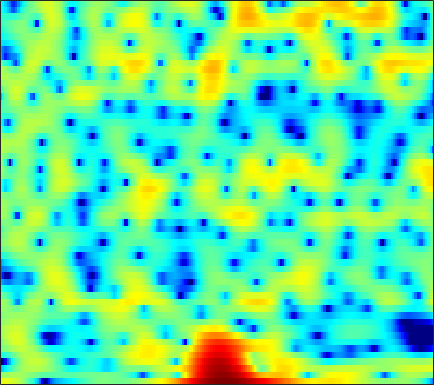

The file beside this chart, header and first rows:
4.7992, 4.7868, 4.7124, 4.5581, 4.3901, 4.0854, 3.6727, 3.3021, 2.7127, 2.0006, 1.1418, 0.40066, -0.7436, -2.1069, -3.3124, -5.1884, -7.4449, -9.5559, -13.099, -18.229, -25.084, -22.362, -16.871, -13.69
0.606, 0.8571, 1.156, 1.412, 1.57, 1.731, 1.821, 1.837, 1.788, 1.653, 1.43, 1.21, 0.8589, 0.447, 0.1151, -0.3365, -0.7804, -1.088, -1.437, -1.702, -1.883, -1.962, -2.019, -2.024
-9.296, -8.173, -6.605, -5.066, -3.988, -2.675, -1.526, -0.7687, 0.09779, 0.8038, 1.371, 1.706, 2.039, 2.257, 2.353, 2.395, 2.35, 2.264, 2.085, 1.843, 1.53, 1.249, 0.8143, 0.2975
-26.34, -24.52, -17.49, -12.3, -9.406, -6.373, -4.015, -2.572, -0.998, 0.2564, 1.25, 1.843, 2.454, 2.886, 3.1, 3.257, 3.277, 3.208, 3.013, 2.708, 2.284, 1.891, 1.26, 0.4959
-5.284, -4.927, -4.28, -3.447, -2.745, -1.759, -0.7811, -0.08702, 0.7265, 1.401, 1.932, 2.232, 2.494, 2.615, 2.617, 2.513, 2.293, 2.057, 1.667, 1.202, 0.6787, 0.2482, -0.3412, -0.9521
-0.9479, -0.457, 0.209, 0.8573, 1.315, 1.864, 2.326, 2.614, 2.89, 3.03, 3.027, 2.924, 2.641, 2.196, 1.759, 1.049, 0.2027, -0.51, -1.538, -2.617, -3.663, -4.388, -5.189, -5.743
-0.8772, 0.3033, 1.56, 2.539, 3.115, 3.693, 4.063, 4.212, 4.236, 4.058, 3.666, 3.225, 2.424, 1.357, 0.3664, -1.224, -3.161, -4.857, -7.461, -10.44, -13.76, -16.27, -19.25, -20.59
0.767, 1.561, 2.472, 3.206, 3.637, 4.053, 4.281, 4.321, 4.203, 3.877, 3.328, 2.761, 1.782, 0.5071, -0.668, -2.571, -4.93, -7.052, -10.48, -14.73, -19.52, -22.12, -22.73, -22.34
1.296, 1.768, 2.333, 2.809, 3.088, 3.357, 3.501, 3.516, 3.407, 3.148, 2.725, 2.304, 1.601, 0.7407, -0.01145, -1.14, -2.391, -3.375, -4.687, -5.906, -6.941, -7.564, -8.14, -8.415
0.2051, 0.7058, 1.269, 1.721, 1.983, 2.238, 2.389, 2.437, 2.419, 2.306, 2.099, 1.883, 1.517, 1.074, 0.6941, 0.1403, -0.462, -0.9262, -1.54, -2.118, -2.645, -2.985, -3.354, -3.628
-0.4036, 0.06537, 0.5189, 0.83, 0.9909, 1.127, 1.205, 1.245, 1.279, 1.303, 1.318, 1.306, 1.244, 1.122, 0.9828, 0.7345, 0.415, 0.1366, -0.2834, -0.7305, -1.154, -1.44, -1.75, -1.958
0.7483, 0.8331, 0.7566, 0.48, 0.1811, -0.2699, -0.6928, -0.8756, -0.8666, -0.5535, -0.03718, 0.3986, 0.9313, 1.327, 1.5, 1.553, 1.384, 1.105, 0.5201, -0.2849, -1.257, -2.023, -2.884, -3.247
2.04, 1.681, 0.9021, -0.3258, -1.622, -4.038, -7.6, -11.13, -12.2, -7.479, -3.795, -1.846, 0.04906, 1.345, 2.007, 2.506, 2.604, 2.413, 1.767, 0.5477, -1.468, -3.793, -9.119, -19.87
-0.7399, -1.198, -1.998, -3.044, -4, -5.459, -6.956, -7.775, -7.905, -6.844, -5.209, -3.979, -2.513, -1.31, -0.5602, 0.2297, 0.7767, 1.027, 1.132, 1.006, 0.6993, 0.4223, 0.1327, 0.1578
-4.489, -4.994, -5.671, -6.212, -6.563, -6.922, -7.149, -7.205, -7.15, -6.965, -6.641, -6.268, -5.61, -4.753, -3.994, -2.866, -1.713, -0.9027, 0.0655, 0.882, 1.556, 1.977, 2.454, 2.874
-9.615, -10.84, -12.19, -12.64, -12.27, -11.34, -10.41, -9.925, -9.651, -9.855, -10.69, -11.76, -13.41, -13.37, -11.32, -7.835, -4.789, -2.908, -0.8697, 0.7314, 1.98, 2.723, 3.499, 4.063
-14.23, -16.85, -22.48, -23.79, -18.96, -14.49, -11.81, -10.56, -9.637, -9.438, -9.896, -10.69, -11.89, -11.76, -10.11, -7.027, -4.154, -2.346, -0.358, 1.22, 2.443, 3.161, 3.892, 4.373
-12.69, -12.29, -11.73, -10.99, -10.22, -9.027, -7.84, -7.049, -6.158, -5.496, -4.961, -4.598, -4.077, -3.416, -2.784, -1.802, -0.7277, 0.08749, 1.104, 1.995, 2.734, 3.181, 3.618, 3.862
-10.7, -9.335, -7.845, -6.625, -5.824, -4.864, -4.005, -3.435, -2.755, -2.163, -1.667, -1.325, -0.8962, -0.4795, -0.1581, 0.2949, 0.7577, 1.106, 1.568, 2.001, 2.38, 2.611, 2.82, 2.901
-5.657, -4.843, -3.848, -2.93, -2.307, -1.583, -0.9697, -0.5806, -0.1689, 0.1445, 0.3477, 0.4349, 0.4796, 0.4658, 0.4263, 0.371, 0.3518, 0.3831, 0.5107, 0.7367, 1.029, 1.257, 1.524, 1.699
-1.724, -1.215, -0.5455, 0.0762, 0.5033, 0.9922, 1.373, 1.582, 1.732, 1.727, 1.565, 1.321, 0.8235, 0.1255, -0.5278, -1.538, -2.555, -3.151, -3.453, -3.045, -2.156, -1.397, -0.4598, 0.2602
-0.3615, 0.1575, 0.8389, 1.446, 1.832, 2.255, 2.547, 2.671, 2.705, 2.541, 2.168, 1.72, 0.8419, -0.4407, -1.76, -4.234, -8.115, -13.16, -27.66, -12.05, -6.761, -4.425, -2.335, -0.9799
-1.657, -0.7985, 0.1771, 0.9707, 1.441, 1.923, 2.253, 2.402, 2.492, 2.436, 2.202, 1.905, 1.312, 0.4636, -0.3455, -1.632, -3.041, -3.958, -4.581, -4.291, -3.447, -2.729, -1.898, -1.274
-3.189, -1.912, -0.7138, 0.06721, 0.4668, 0.8127, 1.043, 1.195, 1.379, 1.593, 1.788, 1.888, 1.932, 1.833, 1.664, 1.34, 0.9261, 0.5999, 0.1857, -0.1972, -0.5661, -0.8622, -1.31, -1.799
-1.026, -0.4376, -0.02725, -0.07647, -0.3816, -1.062, -1.819, -2.141, -1.903, -0.9352, 0.3395, 1.233, 2.208, 2.893, 3.208, 3.397, 3.344, 3.154, 2.695, 1.986, 0.9961, 0.02269, -1.627, -3.81
1.618, 1.471, 0.9457, -0.07107, -1.294, -3.858, -8.559, -16.39, -15.79, -6.393, -2.174, -0.1431, 1.722, 2.929, 3.533, 3.988, 4.115, 4.005, 3.6, 2.885, 1.81, 0.7401, -1.143, -3.722
1.83, 1.534, 0.9569, 0.1852, -0.5106, -1.552, -2.525, -2.98, -2.874, -2.036, -0.8409, 0.02641, 1.018, 1.756, 2.143, 2.451, 2.527, 2.454, 2.196, 1.76, 1.15, 0.5799, -0.3281, -1.292
1.492, 1.177, 0.7723, 0.4001, 0.1574, -0.09298, -0.216, -0.2285, -0.1149, 0.0986, 0.3526, 0.5451, 0.7295, 0.8386, 0.8333, 0.7539, 0.6119, 0.4923, 0.3297, 0.1825, 0.05587, -0.05296, -0.2061, -0.4026
0.6469, 0.04784, -0.4716, -0.6013, -0.4675, -0.1095, 0.3272, 0.6357, 0.9524, 1.152, 1.178, 1.087, 0.7884, 0.2818, -0.2171, -0.9995, -1.778, -2.235, -2.495, -2.248, -1.64, -1.071, -0.3164, 0.2738
-2.699, -5.359, -7.945, -6.469, -4.252, -1.792, -0.1016, 0.7929, 1.559, 1.914, 1.908, 1.654, 0.9828, -0.1585, -1.333, -3.546, -6.777, -10.19, -13.65, -9.482, -5.242, -2.953, -0.7121, 0.9017
-2.567, -4.895, -7.003, -6.059, -4.332, -2.208, -0.6238, 0.2062, 0.9421, 1.268, 1.215, 0.9156, 0.1806, -0.94, -2.066, -3.926, -6.097, -7.61, -8.473, -7.199, -4.899, -3.143, -1.115, 0.5947
0.7432, -0.1132, -0.9819, -1.388, -1.387, -1.085, -0.5965, -0.2021, 0.2186, 0.4441, 0.3595, 0.09159, -0.5776, -1.569, -2.513, -3.908, -5.301, -6.094, -6.482, -5.911, -4.546, -3.277, -1.519, 0.05622
1.808, 0.6199, -1.046, -2.445, -2.995, -2.807, -1.869, -1.006, -0.05701, 0.5463, 0.7304, 0.6012, -0.004844, -1.109, -2.312, -4.532, -7.862, -11.65, -18.32, -12.71, -7.118, -4.319, -1.59, 0.4332
1.524, -0.3524, -4.018, -10.7, -26.18, -11.17, -4.977, -2.52, -0.4697, 0.6643, 1.18, 1.223, 0.8682, 0.08453, -0.7849, -2.272, -4.028, -5.289, -6.171, -5.457, -3.658, -2.17, -0.354, 1.14
1.853, 0.9063, -0.4611, -1.671, -2.169, -2.046, -1.277, -0.5769, 0.2228, 0.7708, 0.995, 0.9394, 0.6274, 0.05038, -0.502, -1.343, -2.146, -2.636, -2.987, -2.896, -2.387, -1.801, -0.8515, 0.08344
2.556, 2.254, 1.851, 1.512, 1.347, 1.268, 1.307, 1.383, 1.461, 1.455, 1.28, 1.02, 0.4629, -0.3425, -1.104, -2.329, -3.722, -4.77, -5.878, -6.191, -5.513, -4.57, -3.178, -1.857
2.62, 2.48, 2.295, 2.165, 2.115, 2.111, 2.161, 2.197, 2.217, 2.123, 1.876, 1.562, 0.9016, -0.07264, -1.083, -2.889, -5.506, -8.368, -15.12, -28.11, -12.45, -8.329, -5.024, -2.929
1.231, 0.8853, 0.5237, 0.3905, 0.4685, 0.775, 1.221, 1.568, 1.966, 2.223, 2.294, 2.196, 1.857, 1.244, 0.5958, -0.5211, -1.905, -3.029, -4.329, -4.843, -4.3, -3.484, -2.327, -1.381
-2.235, -3.641, -5.493, -6.284, -5.603, -3.739, -1.828, -0.6116, 0.6495, 1.564, 2.153, 2.409, 2.542, 2.458, 2.287, 1.933, 1.507, 1.186, 0.8251, 0.5941, 0.513, 0.5201, 0.5395, 0.4934
-4.686, -7.079, -11.8, -16.03, -12.28, -7.211, -3.929, -2.2, -0.5098, 0.6918, 1.511, 1.942, 2.313, 2.504, 2.567, 2.556, 2.487, 2.408, 2.283, 2.145, 1.984, 1.832, 1.567, 1.176
-3.023, -3.679, -4.308, -4.435, -4.099, -3.196, -2.112, -1.322, -0.3849, 0.332, 0.8517, 1.133, 1.379, 1.532, 1.602, 1.679, 1.747, 1.791, 1.835, 1.845, 1.798, 1.705, 1.501, 1.17
-2.185, -2.152, -1.97, -1.626, -1.29, -0.7918, -0.3097, 0.0144, 0.3115, 0.4412, 0.4165, 0.2929, 0.06926, -0.1484, -0.252, -0.2281, -0.02979, 0.209, 0.5744, 0.9061, 1.149, 1.256, 1.273, 1.162
-3.509, -2.734, -1.558, -0.4419, 0.2632, 0.9747, 1.445, 1.604, 1.538, 1.156, 0.394, -0.4409, -1.871, -3.484, -4.421, -4.613, -3.532, -2.406, -1.024, 0.03399, 0.74, 1.07, 1.276, 1.28
-9.379, -5.163, -1.652, 0.5862, 1.744, 2.789, 3.356, 3.484, 3.308, 2.667, 1.465, 0.1158, -2.587, -7.08, -13.04, -14.91, -7.139, -4.038, -1.532, -0.06772, 0.7101, 0.9475, 0.9296, 0.5713
-2.702, -1.459, 0.2234, 1.622, 2.43, 3.212, 3.638, 3.761, 3.65, 3.202, 2.455, 1.708, 0.4998, -0.756, -1.471, -1.89, -1.656, -1.278, -0.7907, -0.5268, -0.5533, -0.8104, -1.505, -2.698
1.003, 1.22, 1.598, 1.976, 2.241, 2.515, 2.698, 2.771, 2.735, 2.589, 2.324, 2.044, 1.59, 1.08, 0.6777, 0.1525, -0.3582, -0.7677, -1.373, -2.063, -2.823, -3.402, -4.254, -5.22
2.466, 2.249, 1.983, 1.761, 1.631, 1.506, 1.491, 1.524, 1.664, 1.873, 2.046, 2.117, 2.115, 1.944, 1.659, 1.077, 0.1977, -0.6716, -2.17, -4.022, -6.02, -7.197, -7.637, -6.967
2.621, 1.926, 1, 0.1169, -0.5246, -1.228, -1.635, -1.568, -0.8838, 0.1689, 1.293, 2.042, 2.774, 3.151, 3.192, 2.854, 2.022, 1.016, -0.9811, -4.07, -9.289, -16.45, -14.6, -7.748
-1.073, -2.397, -3.986, -5.477, -6.756, -9.121, -13.4, -15.74, -10.18, -5.018, -1.551, 0.2951, 2.024, 3.115, 3.614, 3.841, 3.615, 3.178, 2.275, 1.113, -0.08504, -0.7172, -0.9688, -0.5866
-9.435, -13.18, -16.84, -14.76, -13.02, -12.11, -11.82, -11.13, -8.657, -5.577, -2.784, -1.109, 0.6649, 1.936, 2.602, 3.176, 3.446, 3.473, 3.326, 3.041, 2.705, 2.453, 2.157, 1.893
-10.31, -12.43, -13.88, -12.73, -11.19, -9.299, -7.586, -6.382, -4.834, -3.31, -1.823, -0.7984, 0.3769, 1.337, 1.895, 2.467, 2.852, 3.033, 3.15, 3.146, 3.051, 2.912, 2.655, 2.291
-7.327, -7.428, -7.332, -6.855, -6.315, -5.393, -4.406, -3.664, -2.674, -1.716, -0.8584, -0.2766, 0.4029, 0.9691, 1.339, 1.747, 2.066, 2.265, 2.48, 2.63, 2.687, 2.668, 2.532, 2.251
-6.37, -5.694, -4.885, -4.116, -3.553, -2.807, -2.126, -1.638, -1.046, -0.5311, -0.1348, 0.08403, 0.293, 0.4106, 0.4725, 0.5586, 0.7294, 0.9328, 1.293, 1.707, 2.086, 2.307, 2.454, 2.404
-5.448, -4.406, -3.277, -2.388, -1.825, -1.192, -0.6449, -0.2936, 0.05288, 0.2454, 0.2786, 0.1639, -0.2174, -0.8525, -1.489, -2.34, -2.758, -2.509, -1.461, -0.07664, 1.209, 1.963, 2.664, 2.999
-4.03, -3.295, -2.494, -1.895, -1.523, -1.105, -0.6978, -0.4298, -0.1124, 0.06865, 0.0382, -0.1932, -0.9186, -2.307, -4.05, -8.158, -18.9, -16.9, -6.605, -2.07, 0.6557, 2.021, 3.198, 3.801
-4.122, -3.934, -3.941, -4.114, -4.268, -4.322, -4.087, -3.677, -2.914, -2.118, -1.518, -1.258, -1.209, -1.558, -2.013, -2.772, -3.145, -2.715, -1.257, 0.5299, 2.1, 3.018, 3.838, 4.21
-5.352, -5.841, -7.04, -8.932, -10.88, -13.78, -14.2, -11.96, -8.761, -6.187, -4.268, -3.143, -1.976, -1.101, -0.5698, 0.08699, 0.7248, 1.246, 2.012, 2.788, 3.462, 3.838, 4.138, 4.149
-5.583, -6.464, -8.101, -10.45, -12.72, -16.04, -16.68, -14.67, -11.42, -8.666, -6.412, -4.94, -3.232, -1.732, -0.7651, 0.3782, 1.384, 2.039, 2.789, 3.388, 3.811, 3.999, 4.059, 3.889
